Dataset: terbisa-cls-v2 (GitHub, nirmalasz/isyara). Classes: anda, apa, berhenti, bodoh, cantik, halo, hati hati, lelah, maaf, makan, mau, membaca, nama, sama sama, saya, siapa, sombong, takut, terima kasih.

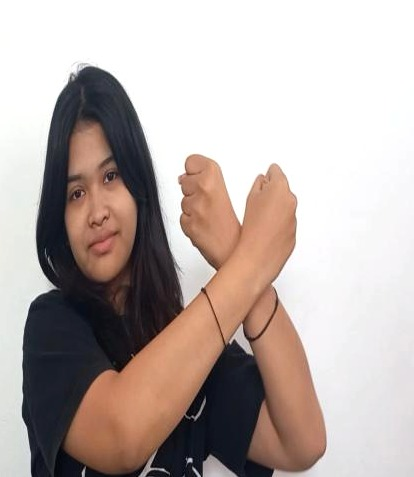
Label: takut

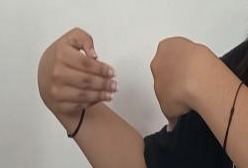
Label: lelah

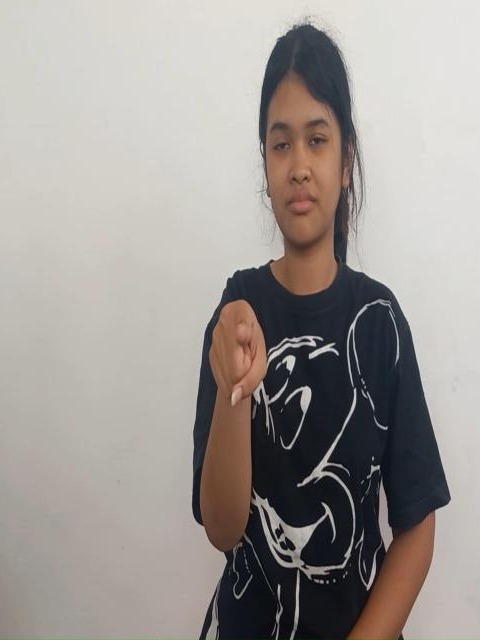
Label: anda

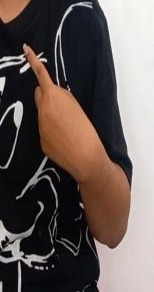
Label: saya

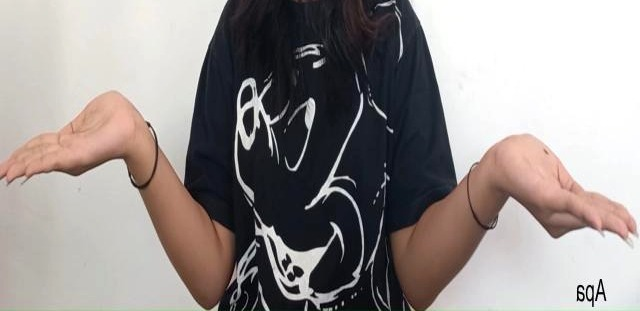
Label: apa

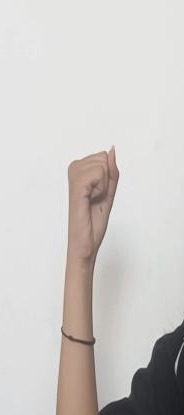
Label: bodoh
